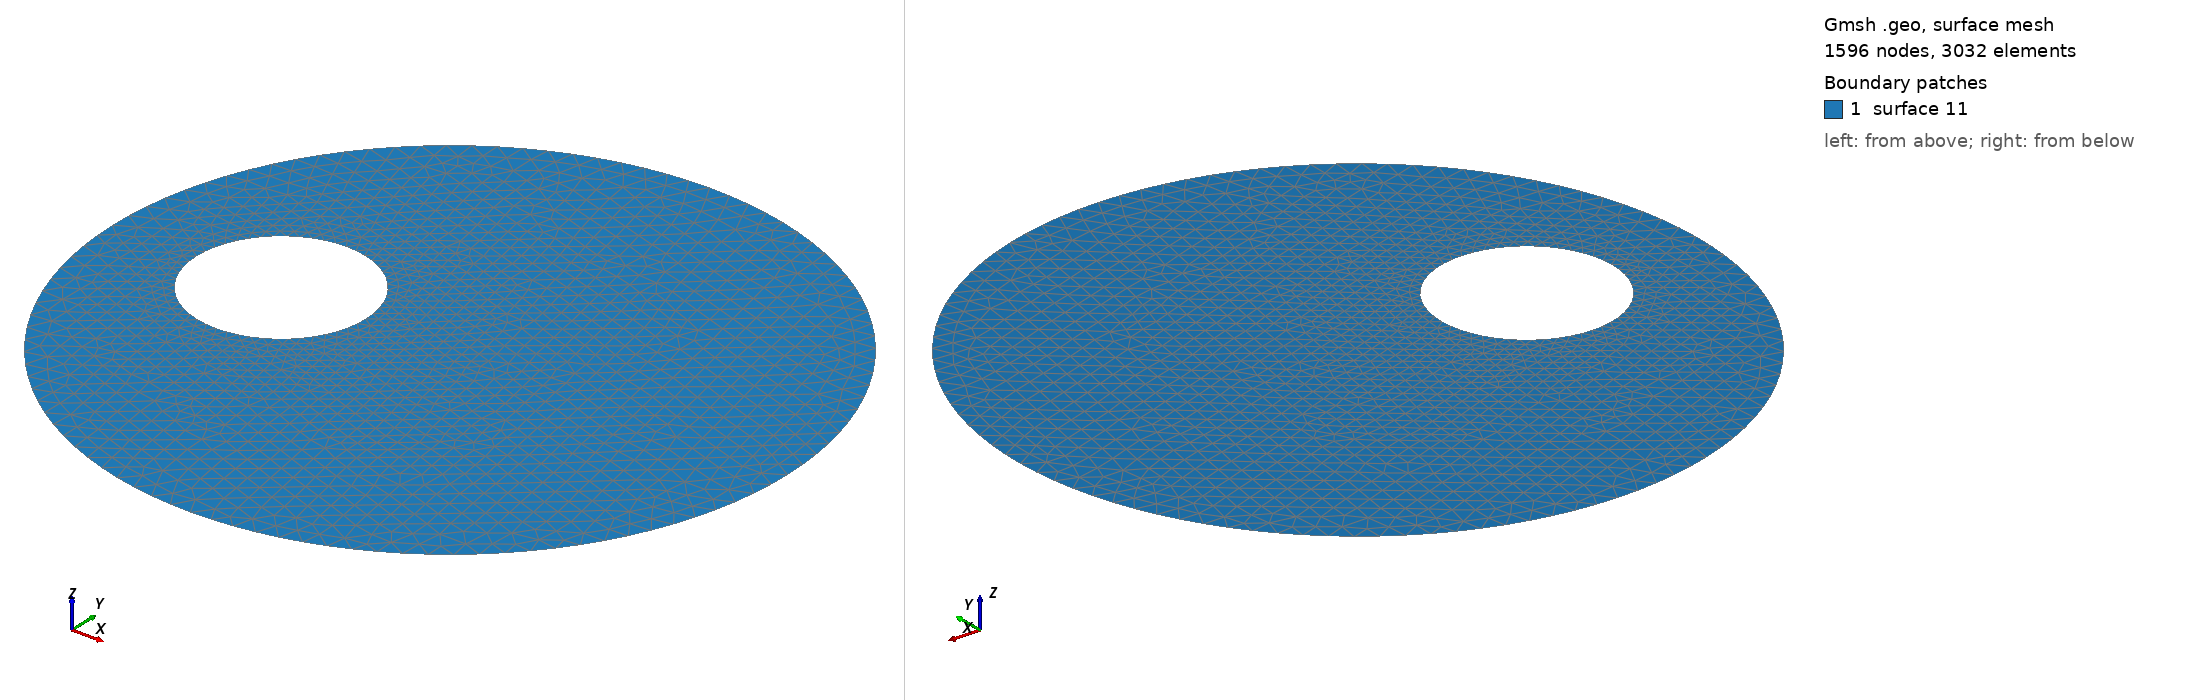

Gmsh geometry script, surface-meshed: 1596 nodes, 3032 surface elements. Boundary patches (legend numbers): 1 surface 11. Left view from above one corner, right view from below the opposite corner. The script declares no physical surfaces, so the legend lists its geometric surfaces. The drawing asked Gmsh for element sizes between 1% and 20% of the model's largest extent; the script's own settings can give other sizes.

=== eccentric4.geo (drawn) ===
Point(1) = {0, 0, 0, 0.0625};
Point(2) = {1, 0, 0, 0.0625};
Point(3) = {-1, 0, 0, 0.0625};
Point(4) = {0, 1, 0, 0.0625};
Point(5) = {0, -1, 0, 0.0625};
Point(6) = {-0.25, 0, 0, 0.03125};
Point(7) = {-0.5, 0, 0, 0.03125};
Point(8) = {-0.75, 0, 0, 0.03125};
Point(9) = {-0.5, 0.25, 0, 0.03125};
Point(10) = {-0.5, -0.25, 0, 0.03125};
Circle(1) = {5, 1, 2};
Circle(2) = {2, 1, 4};
Circle(3) = {4, 1, 3};
Circle(4) = {3, 1, 5};
Circle(5) = {10, 7, 6};
Circle(6) = {6, 7, 9};
Circle(7) = {9, 7, 8};
Circle(8) = {8, 7, 10};
Line Loop(11) = {3, 4, 1, 2, -6, -5, -8, -7};
Plane Surface(11) = {11};
